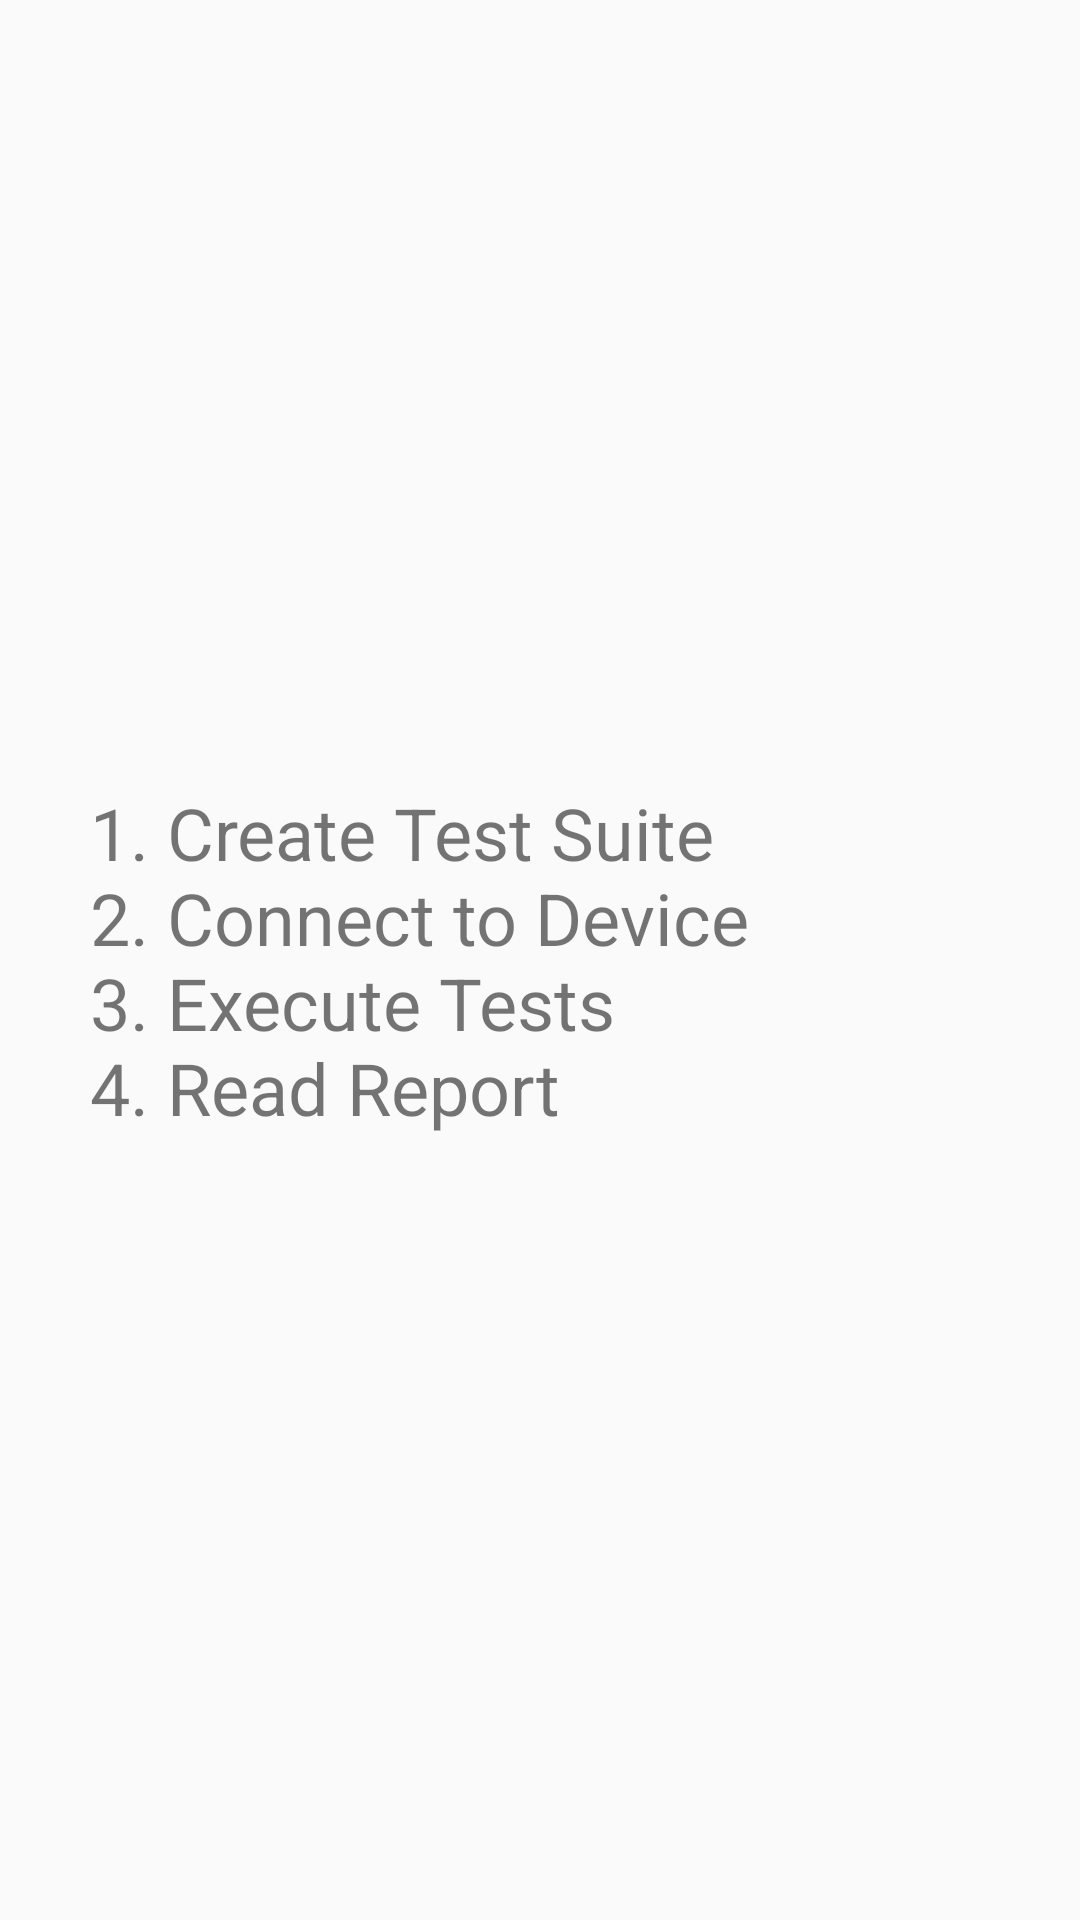

Produce the Android XML layout that renders to this screen, including the resource entries it uses.
<!-- AndroidManifest.xml: application theme AppTheme -->
<!-- res/layout/fragment_instruction.xml -->
<?xml version="1.0" encoding="utf-8"?>
<LinearLayout xmlns:android="http://schemas.android.com/apk/res/android"
    android:layout_width="match_parent"
    android:layout_height="match_parent"
    android:orientation="vertical">

    <TextView
        android:layout_width="match_parent"
        android:layout_height="match_parent"
        android:gravity="center_vertical"
        android:padding="30dp"
        android:text="@string/text_wizard_instructions"
        android:textSize="24sp" />
</LinearLayout>
<!-- resources referenced by this layout -->
<resources>
  <string name="text_wizard_instructions">1. Create Test Suite\n2. Connect to Device\n3. Execute Tests\n4. Read Report</string>
  <style name="AppTheme" parent="Theme.AppCompat.Light.DarkActionBar">
          
          <item name="colorPrimary">@color/colorPrimary</item>
          <item name="colorPrimaryDark">@color/colorPrimaryDark</item>
          <item name="colorAccent">@color/colorAccent</item>
          <item name="preferenceTheme">@style/PreferenceThemeOverlay</item>
      </style>
  <!-- not gathered from this repository: default colours our renderer supplied (Android Studio template values) -->
  <color name="colorPrimary">#FF6200EE</color>
  <color name="colorPrimaryDark">#FF3700B3</color>
  <color name="colorAccent">#FF03DAC5</color>
</resources>
